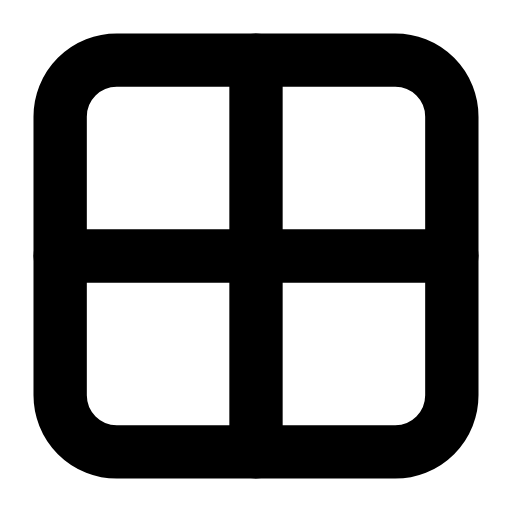
t = 0.00 s
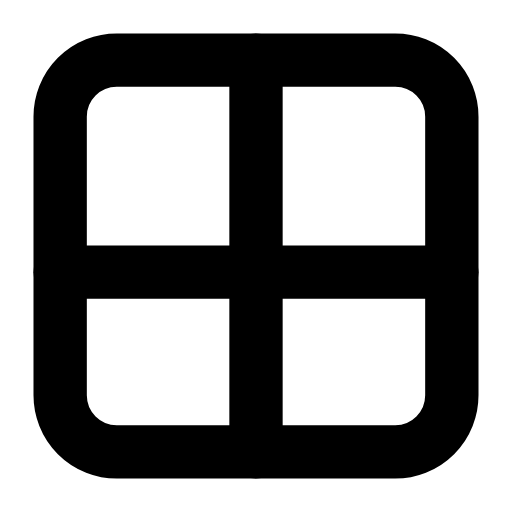
t = 0.26 s
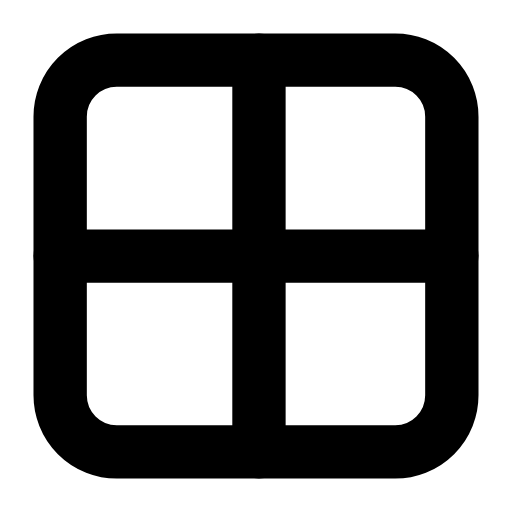
t = 0.53 s
t = 0.78 s: frame unchanged from t = 0.00 s, image omitted
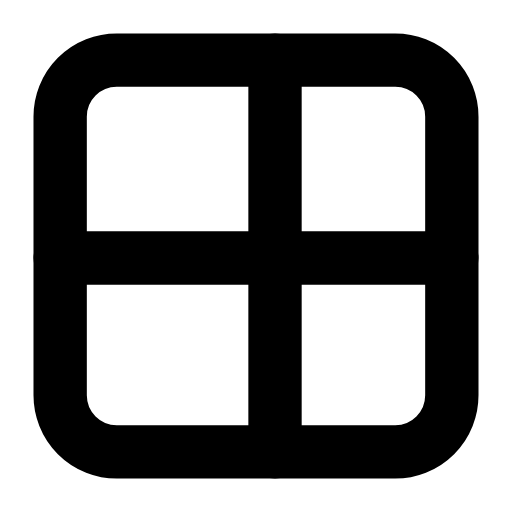
t = 1.06 s
t = 1.33 s: frame unchanged from t = 0.00 s, image omitted

The animated SVG that drew these frames (rendered in a browser with its animation timeline set to each time). Animation: 4 SMIL elements (animate=4); one cycle of 1.60 s, repeats indefinitely.

<svg xmlns="http://www.w3.org/2000/svg" width="24" height="24" viewBox="0 0 24 24" fill="none"><g transform="translate(-0.24 -0.24) scale(1.02)"><rect stroke="currentColor" stroke-width="2.451" stroke-linecap="round" stroke-linejoin="round" fill="none" x="3" y="3" width="18" height="18" rx="2.6"></rect><line stroke="currentColor" stroke-width="2.451" stroke-linecap="round" stroke-linejoin="round" fill="none" x1="3" y1="12" x2="21" y2="12"><animate attributeName="y1" values="12;12;12.9;12;12;12;12;12.9;12;12;12" keyTimes="0;0.135;0.2475;0.36;0.45;0.6;0.66;0.735;0.81;0.9;1" dur="1.6s" repeatCount="indefinite" calcMode="spline" keySplines="0.16 1 0.3 1;0.16 1 0.3 1;0.16 1 0.3 1;0.16 1 0.3 1;0.16 1 0.3 1;0.16 1 0.3 1;0.16 1 0.3 1;0.16 1 0.3 1;0.16 1 0.3 1;0.16 1 0.3 1"/><animate attributeName="y2" values="12;12;12.9;12;12;12;12;12.9;12;12;12" keyTimes="0;0.135;0.2475;0.36;0.45;0.6;0.66;0.735;0.81;0.9;1" dur="1.6s" repeatCount="indefinite" calcMode="spline" keySplines="0.16 1 0.3 1;0.16 1 0.3 1;0.16 1 0.3 1;0.16 1 0.3 1;0.16 1 0.3 1;0.16 1 0.3 1;0.16 1 0.3 1;0.16 1 0.3 1;0.16 1 0.3 1;0.16 1 0.3 1"/></line><line stroke="currentColor" stroke-width="2.451" stroke-linecap="round" stroke-linejoin="round" fill="none" x1="12" y1="3" x2="12" y2="21"><animate attributeName="x1" values="12;12;12.9;12;12;12;12;12.9;12;12;12" keyTimes="0;0.189;0.3015;0.414;0.45;0.6;0.624;0.699;0.774;0.9;1" dur="1.6s" repeatCount="indefinite" calcMode="spline" keySplines="0.16 1 0.3 1;0.16 1 0.3 1;0.16 1 0.3 1;0.16 1 0.3 1;0.16 1 0.3 1;0.16 1 0.3 1;0.16 1 0.3 1;0.16 1 0.3 1;0.16 1 0.3 1;0.16 1 0.3 1"/><animate attributeName="x2" values="12;12;12.9;12;12;12;12;12.9;12;12;12" keyTimes="0;0.189;0.3015;0.414;0.45;0.6;0.624;0.699;0.774;0.9;1" dur="1.6s" repeatCount="indefinite" calcMode="spline" keySplines="0.16 1 0.3 1;0.16 1 0.3 1;0.16 1 0.3 1;0.16 1 0.3 1;0.16 1 0.3 1;0.16 1 0.3 1;0.16 1 0.3 1;0.16 1 0.3 1;0.16 1 0.3 1;0.16 1 0.3 1"/></line></g></svg>
